Dataset: IronClassification (GitHub, KelvinZx/IronClassification). Classes: adenosis, ductal carcinoma, fibroadenoma, lobular carcinoma, mucinous carcinoma, papillary carcinoma, phyllodes tumor, tubular adenoma.

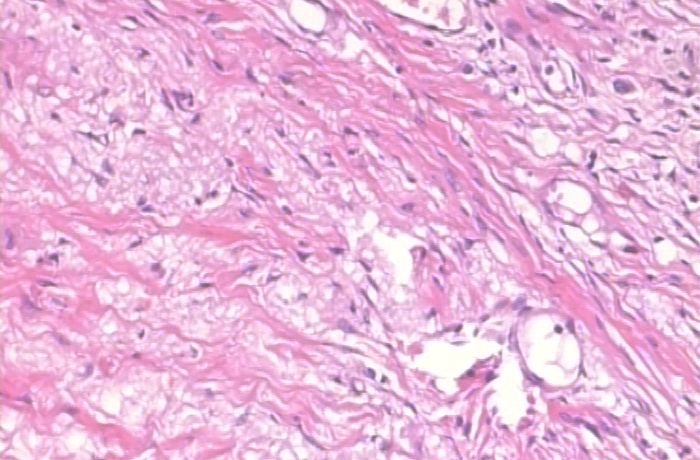
Label: lobular carcinoma

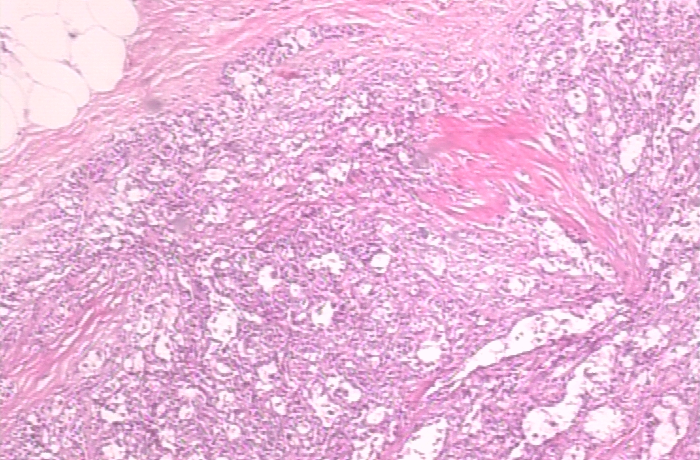
Label: papillary carcinoma

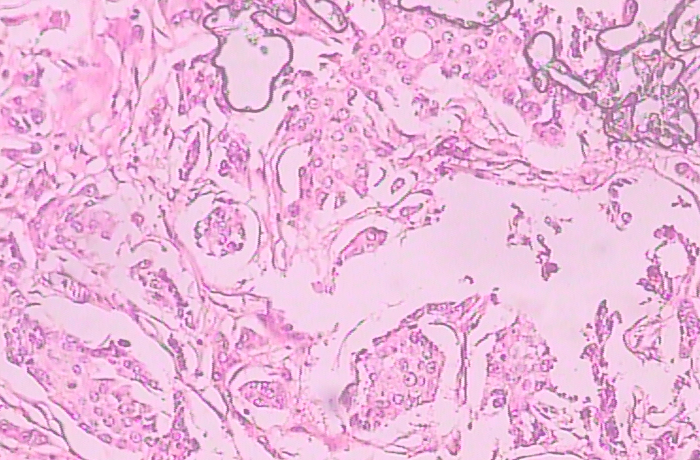
Label: tubular adenoma

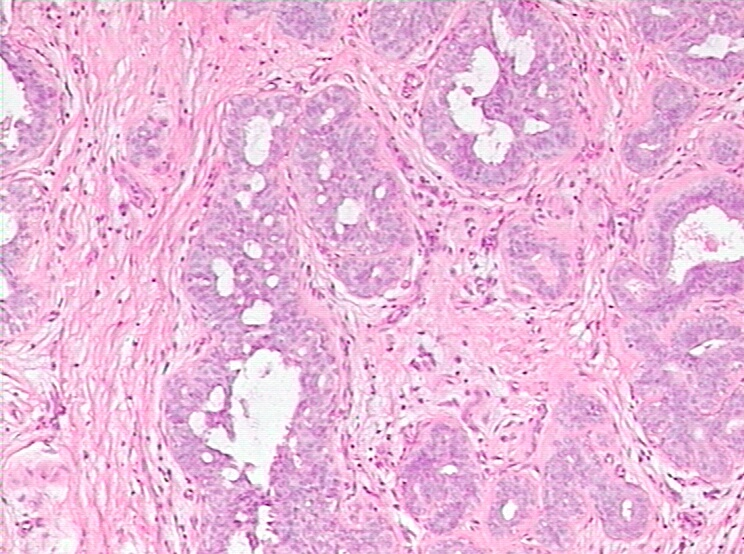
Label: adenosis

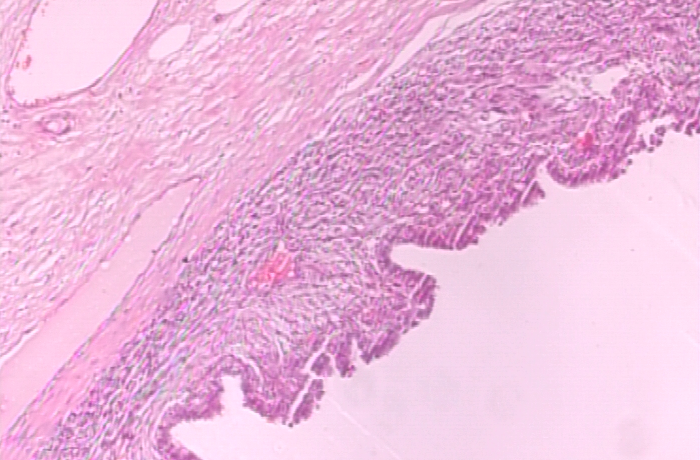
Label: phyllodes tumor

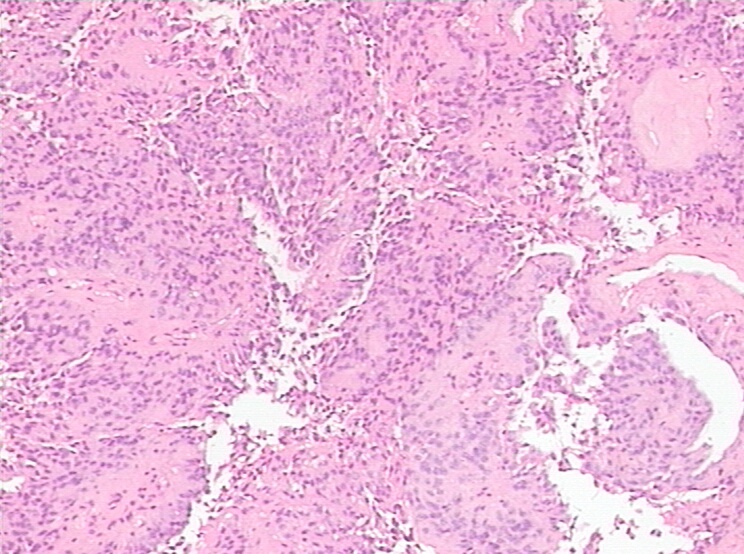
Label: ductal carcinoma
